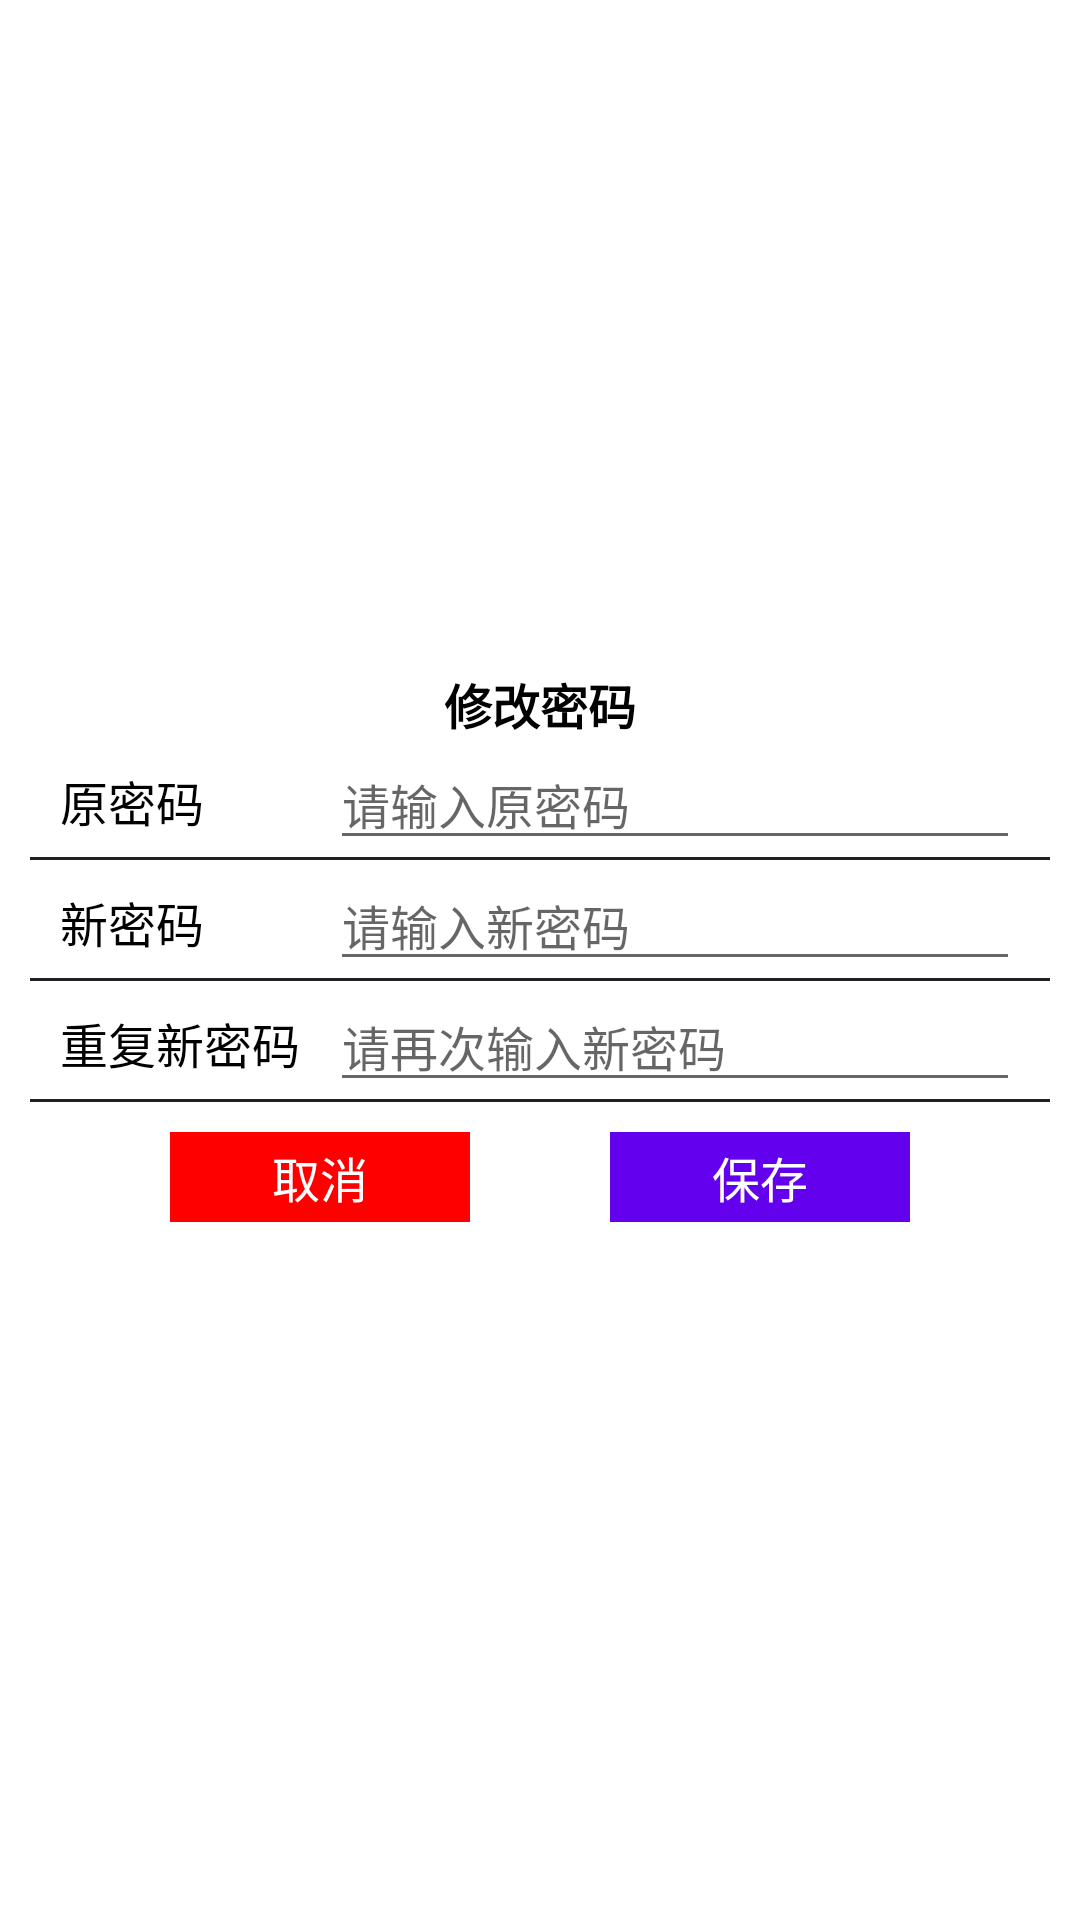

The Android layout XML behind this screen, and the referenced resources:
<!-- AndroidManifest.xml: application theme Theme.Book_stadium_online_app -->
<!-- res/layout/popue_window_user_modify_password.xml -->
<?xml version="1.0" encoding="utf-8"?>
<androidx.constraintlayout.widget.ConstraintLayout xmlns:android="http://schemas.android.com/apk/res/android"
    xmlns:app="http://schemas.android.com/apk/res-auto"
    xmlns:tools="http://schemas.android.com/tools"
    android:layout_width="match_parent"
    android:layout_height="match_parent">


    <androidx.constraintlayout.widget.ConstraintLayout
        android:layout_width="match_parent"
        android:layout_height="wrap_content"
        android:layout_marginHorizontal="10dp"
        app:layout_constraintTop_toTopOf="parent"
        app:layout_constraintBottom_toBottomOf="parent"
        app:layout_constraintLeft_toLeftOf="parent"
        app:layout_constraintRight_toRightOf="parent"
        android:background="@drawable/border_all_around_and_radio">

        <TextView
            android:id="@+id/titleTextView"
            android:layout_width="100dp"
            android:layout_height="wrap_content"
            android:gravity="center"
            app:layout_constraintLeft_toLeftOf="parent"
            app:layout_constraintRight_toRightOf="parent"
            app:layout_constraintTop_toTopOf="parent"
            android:text="修改密码"
            android:textSize="16sp"
            android:textStyle="bold"
            android:textColor="@color/black"/>


        <LinearLayout
            android:id="@+id/passwordFormLinearLayout"
            android:layout_width="match_parent"
            android:layout_height="wrap_content"
            android:orientation="vertical"
            app:layout_constraintTop_toBottomOf="@id/titleTextView"
            app:layout_constraintLeft_toLeftOf="parent"
            app:layout_constraintRight_toRightOf="parent">


            <LinearLayout
                android:layout_width="match_parent"
                android:layout_height="wrap_content"
                android:orientation="horizontal"
                android:paddingHorizontal="10dp"
                android:background="@drawable/border">

                <TextView
                    android:layout_width="90dp"
                    android:layout_height="wrap_content"
                    android:gravity="left"
                    android:text="原密码"
                    android:textSize="16sp"
                    android:textColor="@color/black" />

                <EditText
                    android:id="@+id/passwordEditText"
                    android:layout_width="wrap_content"
                    android:layout_height="wrap_content"
                    android:layout_weight="1"
                    android:inputType="textPassword"
                    android:textSize="16sp"
                    android:hint="请输入原密码"/>
            </LinearLayout>
            <LinearLayout
                android:layout_width="match_parent"
                android:layout_height="wrap_content"
                android:orientation="horizontal"
                android:paddingHorizontal="10dp"
                android:background="@drawable/border">

                <TextView
                    android:layout_width="90dp"
                    android:layout_height="wrap_content"
                    android:gravity="left"
                    android:text="新密码"
                    android:textSize="16sp"
                    android:textColor="@color/black"/>

                <EditText
                    android:id="@+id/newPasswordEditText"
                    android:layout_width="wrap_content"
                    android:layout_height="wrap_content"
                    android:layout_weight="1"
                    android:inputType="textPassword"
                    android:textSize="16sp"
                    android:hint="请输入新密码"/>
            </LinearLayout>
            <LinearLayout
                android:layout_width="match_parent"
                android:layout_height="wrap_content"
                android:orientation="horizontal"
                android:paddingHorizontal="10dp"
                android:background="@drawable/border">

                <TextView
                    android:layout_width="90dp"
                    android:layout_height="wrap_content"
                    android:gravity="left"
                    android:text="重复新密码"
                    android:textSize="16sp"
                    android:textColor="@color/black"/>

                <EditText
                    android:id="@+id/reNewPasswordEditText"
                    android:layout_width="wrap_content"
                    android:layout_height="wrap_content"
                    android:layout_weight="1"
                    android:inputType="textPassword"
                    android:textSize="16sp"
                    android:hint="请再次输入新密码"/>
            </LinearLayout>
        </LinearLayout>



        <TextView
            android:id="@+id/cancelActionTextView"
            android:layout_width="100dp"
            android:layout_height="30dp"
            android:gravity="center"
            android:layout_marginVertical="10dp"
            app:layout_constraintLeft_toLeftOf="parent"
            app:layout_constraintRight_toLeftOf="@id/saveActionTextView"
            app:layout_constraintTop_toBottomOf="@id/passwordFormLinearLayout"
            app:layout_constraintBottom_toBottomOf="parent"
            android:background="#FF0000"
            android:text="取消"
            android:textSize="16sp"
            android:textColor="@color/white"/>

        <TextView
            android:id="@+id/saveActionTextView"
            android:layout_width="100dp"
            android:layout_height="30dp"
            android:gravity="center"
            app:layout_constraintLeft_toRightOf="@id/cancelActionTextView"
            app:layout_constraintRight_toRightOf="parent"
            app:layout_constraintTop_toBottomOf="@id/passwordFormLinearLayout"
            app:layout_constraintBottom_toBottomOf="parent"
            android:background="#6300EE"
            android:text="保存"
            android:textSize="16sp"
            android:textColor="@color/white"/>


    </androidx.constraintlayout.widget.ConstraintLayout>
</androidx.constraintlayout.widget.ConstraintLayout>
<!-- resources referenced by this layout -->
<resources>
  <!-- drawable border (drawable) -->
  <?xml version="1.0" encoding="utf-8"?>
  
  <layer-list xmlns:android="http://schemas.android.com/apk/res/android" >
      
      <item>
          <shape>
              
              <solid android:color="#202124"/>
          </shape>
      </item>
      
      <item android:bottom="1dp">
          <shape>
              
              <solid android:color="#FFFFFF" />
          </shape>
      </item>
  
  </layer-list>
  <style name="Theme.Book_stadium_online_app" parent="Theme.MaterialComponents.DayNight.DarkActionBar">
          
          <item name="colorPrimary">@color/purple_500</item>
          <item name="colorPrimaryVariant">@color/purple_700</item>
          <item name="colorOnPrimary">@color/white</item>
          
          <item name="colorSecondary">@color/teal_200</item>
          <item name="colorSecondaryVariant">@color/teal_700</item>
          <item name="colorOnSecondary">@color/black</item>
          
          <item name="android:statusBarColor" tools:targetApi="l">?attr/colorPrimaryVariant</item>
          
      </style>
  <!-- not gathered from this repository: default colours our renderer supplied (Android Studio template values) -->
  <color name="purple_500">#FF6200EE</color>
  <color name="purple_700">#FF3700B3</color>
  <color name="teal_200">#FF03DAC5</color>
  <color name="teal_700">#FF018786</color>
  <color name="black">#FF000000</color>
  <color name="white">#FFFFFFFF</color>
</resources>
